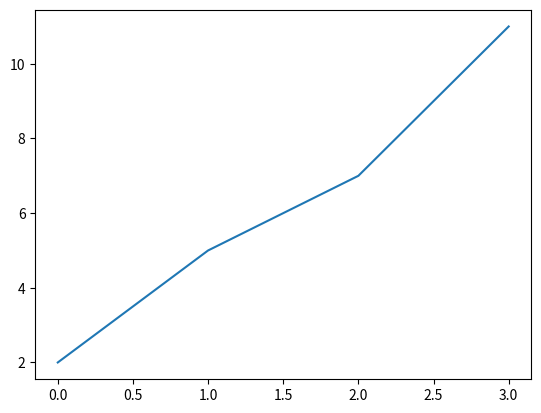

Here is the Python script that generated this plot:
import matplotlib.pyplot as plt
import numpy as np

# Membuat plotting sederhana
plt.plot([2, 5, 7, 11])
plt.show()
